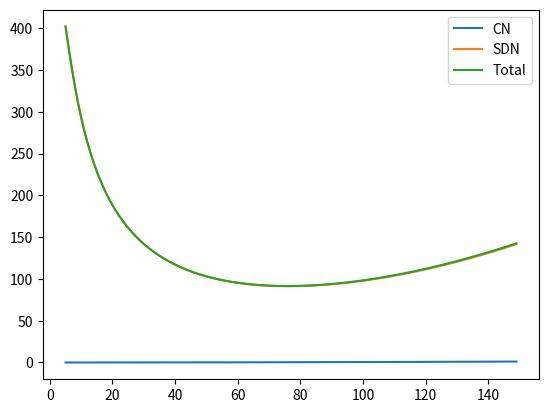
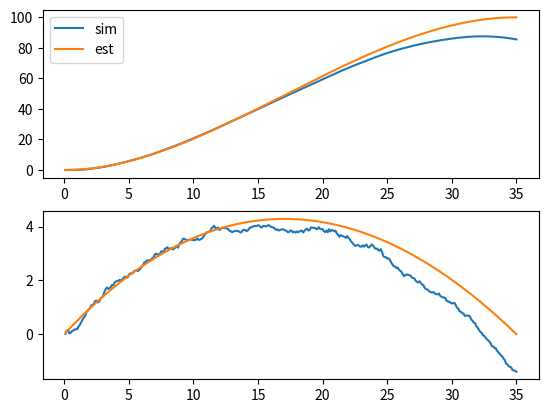
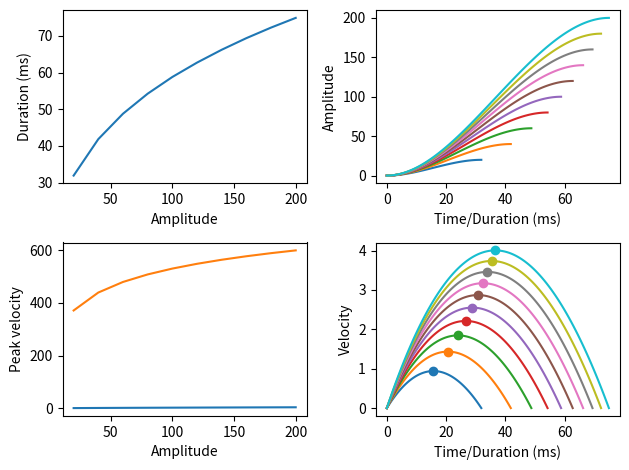

Python code for these plots, in order:
import numpy as np
import matplotlib.pyplot as plt
from scipy.optimize import minimize


class Saccade():
    def __init__(
        self,
        target: float = 1.0,
        alpha: float = 100,
        beta: float = 0.1,
        cn: float = 0.01,
        sdn: float = 0.01,
        dt: float = 1
    ):
        self.target = target
        self.distance = self.target
        self.alpha = alpha
        self.beta = beta
        self.sdn = sdn
        self.cn = cn
        self.dt = dt

        self.position = 0.0
        self.velocity = 0.0
        self.t = 0.0

        self.history = {"position": [], "velocity": [], "event": [], "time": []}

    def __call__(self):
        t, a, b, c = self.plan()

        self.run(t, a, b, c)

        return t, a, b, c

    def run(self, t, a, b, c):
        while self.t < t:
            self.update(a, b, c) 
    
    def plan(self):
        t = self.optim()
        a, b, c = self.solve_abc(t)

        return t, a, b, c

    def update(self, a, b, c):
        t = self.t + self.dt

        burst = a * np.exp(-c * t)

        cn = np.random.normal(scale=self.cn)
        sdn_a = np.random.normal(scale=(self.sdn * burst))
        sdn_b = np.random.normal(scale=(self.sdn * b))


        acc = (burst - b + sdn_a + sdn_b + cn) * self.dt

        self.velocity = self.velocity + acc
        self.position = self.position + self.velocity * self.dt
        self.t = t

        self.snapshot()  
    
    def peak_velocity_constraint(self):
        return self.alpha * np.log(1+self.beta * self.distance)

    def velocity_expectation(self, t, a, b, c):
        return a * (1 - np.exp(-c*t)) / c - b * t
    
    def velocity_variance(self, t, a, b, c):
        cn = self.cn**2 * t
        sdn_a = a**2 * (1 - np.exp(-2*c*t)) / (2 * c)
        sdn_b = (b*self.sdn)**2 * t

        return cn + sdn_a + sdn_b
    
    def velocity_peak(self, a, b, c):
        t = -(np.log(b) - np.log(a)) / c
        v = self.velocity_expectation(t, a, b, c)

        return t, v
    
    def position_expectation(self, t, a, b, c):
        return a * (np.exp(-c*t) + c*t - 1) / c**2 - b * t**2 / 2
    
    def position_variance(self, t, a, b, c):
        cn = (self.cn * t) ** 2 / 2
        sdn_a = self.sdn ** 2 * (np.exp(-c*t) + c*t - 1) / c**2
        sdn_b = (b * self.sdn * t) ** 2
        sdn = sdn_a + sdn_b

        return cn + sdn, cn, sdn

    def solve_a(self, t, c):
        num = self.distance
        expt = np.exp(-c*t)
        den1 = (expt + c*t - 1) / c**2
        den2 = -(t * (1-expt)) / (2*c)
        den = den1 + den2
        return np.max([num/den, -1000])

    def solve_b(self, t, a, c):
        num = a * (1 - np.exp(-c * t))
        den = c * t
        return np.max([num/den, -1000])

    def solve_c(self, a, b):
        ln = np.log(b) - np.log(a)
        return (a - a*ln - b*ln) / self.peak_velocity_constraint()
    
    def solve_ab(self, t, c):
        a = self.solve_a(t, c)
        b = self.solve_b(t, a, c)

        return a, b
    
    def solve_abc(self, t):
        c = 0.1

        for i in range(50):
            a, b = self.solve_ab(t, c)
            c = self.solve_c(a, b)

        a, b = self.solve_ab(t, c)
        
        return a, b, c

    
    def solve_position_variance(self, t):
        t=t[0]
        a, b, c = self.solve_abc(t)

        return self.position_variance(t, a, b, c)[0]
    
    def optim(self):
        result = minimize(
            fun=self.solve_position_variance, 
            x0=[20.0],
            bounds=[(1, None)])
        
        return result.x[0]
        

    def snapshot(self, event: str = "saccade"):
        self.history['position'].append(self.position)
        self.history['velocity'].append(self.velocity)
        self.history['time'].append(self.t)
        self.history['event'].append(event)


if __name__ == "__main__":
    alpha = 100
    beta = 2
    sdn=0.1
    cn=0.01
    amplitude = 100
    sac = Saccade(target=amplitude, dt = 0.1, alpha=alpha, beta=beta, sdn=sdn, cn=cn)
    durations = range(5, 150)
    cns = []
    sdns = []
    vars = []
    for t in durations:
        a, b, c = sac.solve_abc(t)
        p = sac.position_expectation(t, a, b, c)
        cs, c, s = sac.position_variance(t, a, b, c)
        cns.append(c)
        sdns.append(s)
        vars.append(cs)

    plt.plot(durations, cns, label="CN")
    plt.plot(durations, sdns, label="SDN")
    plt.plot(durations, vars, label="Total")
    plt.legend()
    plt.show()

    t=35
    sac = Saccade(target=amplitude, dt = 0.1, alpha=alpha, beta=beta,  sdn=sdn, cn=cn)
    a, b, c = sac.solve_abc(t)
    sac.run(t, a, b, c)
    time = np.array(sac.history['time'])

    fig, axs=plt.subplots(nrows=2)
    axs[0].plot(time, sac.history['position'], label='sim')
    axs[0].plot(time, sac.position_expectation(time, a, b, c), label='est')
    axs[1].plot(time, sac.history['velocity'])
    axs[1].plot(time, sac.velocity_expectation(time, a, b, c), label='est')
    axs[0].legend()
    plt.show()

    amplitudes = [20 + i * 20 for i in range(10)]
    durations = []
    peak_velocity = []
    pv = []
    fig, axs=plt.subplots(nrows=2, ncols=2)
    axs[0,0].set_xlabel("Amplitude")
    axs[0,0].set_ylabel("Duration (ms)")
    axs[1,0].set_xlabel("Amplitude")
    axs[1,0].set_ylabel("Peak velocity")
    axs[0,1].set_xlabel("Time/Duration (ms)")
    axs[0,1].set_ylabel("Amplitude")
    axs[1,1].set_xlabel("Time/Duration (ms)")
    axs[1,1].set_ylabel("Velocity")
    for i, amplitude in enumerate(amplitudes):
        s = Saccade(target = amplitude, dt = 0.1, alpha=alpha, beta=beta, sdn=sdn, cn=sdn)
        pv.append(s.alpha * np.log(1 + s.beta * amplitude))
        t, a, b, c = s.plan()
        time = np.linspace(0, t, num=101)
        p = s.position_expectation(time, a, b, c)
        axs[0, 1].plot(time, p)

        v = s.velocity_expectation(time, a, b, c)
        axs[1, 1].plot(time, v)

        t_peak, v_peak = s.velocity_peak(a, b, c)

        axs[1, 1].scatter(t_peak, v_peak)
        
        durations.append(t)
        peak_velocity.append(v_peak)

    axs[0,0].plot(amplitudes, durations)
    axs[1,0].plot(amplitudes, peak_velocity)
    axs[1,0].plot(amplitudes, pv)

    fig.tight_layout()

    plt.show()
